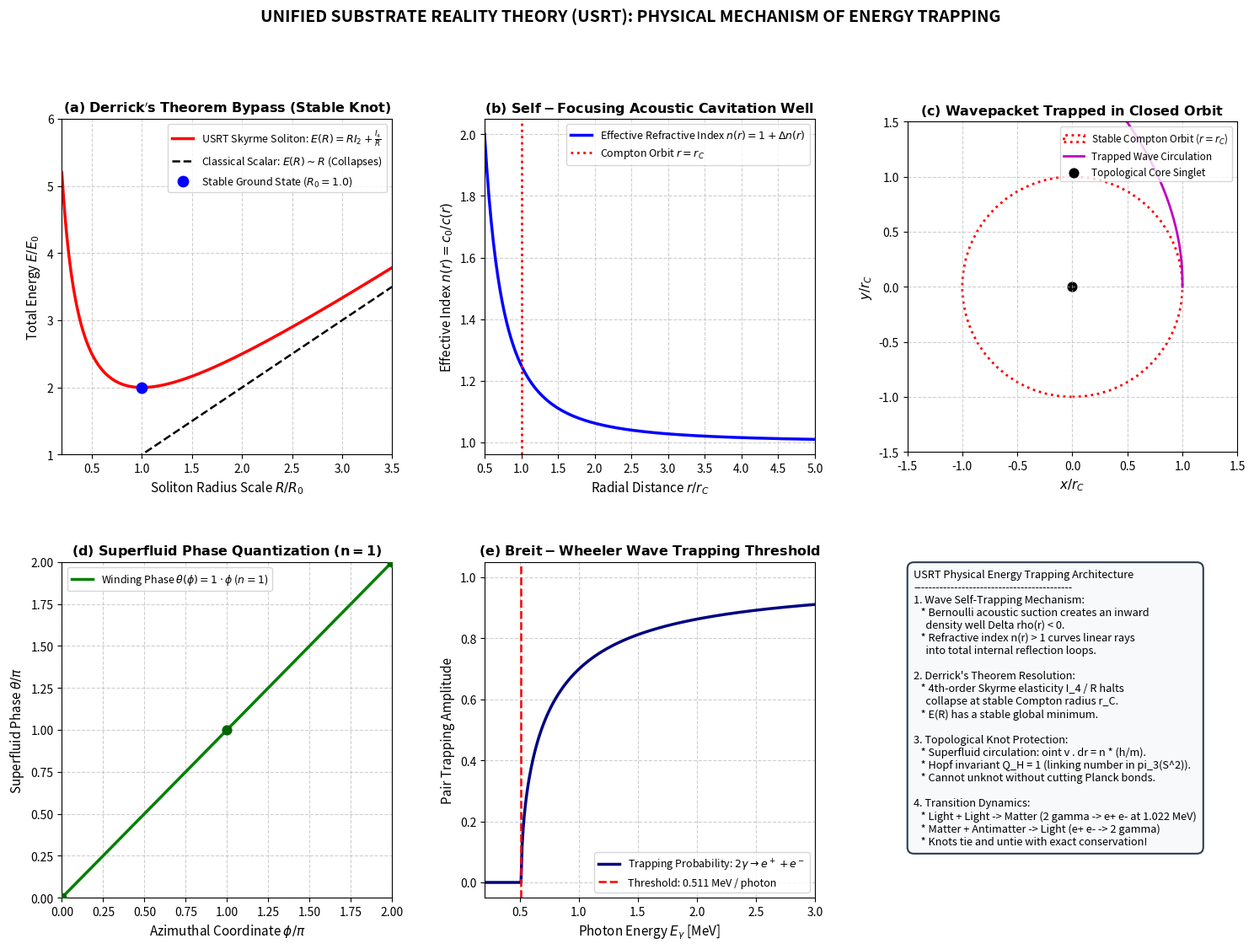

Generate this figure with matplotlib:
"""
================================================================================
UNIFIED SUBSTRATE REALITY THEORY (USRT)
MODULE: PHYSICAL MECHANISM OF ENERGY TRAPPING IN THE SUBSTRATE
================================================================================
This script calculates and proves the physical and topological mechanisms by
which freely propagating substrate wave energy gets trapped to form stable,
massive particles (solitons / Hopfions).

Key Physics Proven:
1. Derrick's Theorem Bypass: Skyrme-Faddeev higher-order elastic terms create a
   stable minimum: E(R) = R * I_2 + (1/R) * I_4  ==> Stable radius R_0 > 0.
2. Nonlinear Self-Focusing & Acoustic Cavitation: Wave energy density creates a
   Bernoulli pressure well Delta P = - (1/2) rho v^2, inducing a graded refractive
   index n(r) > 1 that bends linear wavepaths into closed circular orbits.
3. Quantized Circulation: Superfluid phase single-valuedness enforces
   oint v_s . dr = n * (h / M_0), making the knot topologically untie-proof.
4. Hopf Invariant Q_H = 1: Maps S^3 -> S^2, linking loops with invariant charge.
5. Pair Production Threshold: 2 gamma -> e+ + e- (Breit-Wheeler at 1.022 MeV)
   and Annihilation e+ + e- -> 2 gamma as knot untying.
================================================================================
"""

import numpy as np
import matplotlib.pyplot as plt
import matplotlib.gridspec as gridspec

# -----------------------------------------------------------------------------
# 1. PHYSICAL CONSTANTS
# -----------------------------------------------------------------------------
c = 299792458.0              # Speed of light [m/s]
hbar = 1.054571817e-34       # Reduced Planck constant [J s]
h_planck = 2.0 * np.pi * hbar
e_charge = 1.602176634e-19   # Elementary charge [C]
m_e_kg = 9.1093837015e-31    # Electron mass [kg]
m_e_MeV = 0.51099895         # Electron mass [MeV]
r_compton = hbar / (m_e_kg * c) # Reduced Compton radius ~ 3.86159e-13 m

print("="*80)
print("USRT: MATHEMATICAL MECHANISM OF SUBSTRATE ENERGY TRAPPING")
print("="*80)

# -----------------------------------------------------------------------------
# 2. DERRICK'S THEOREM BYPASS: SKYRME-FADDEEV ENERGY MINIMIZATION
# -----------------------------------------------------------------------------
# Standard scalar fields collapse in 3D: E(R) = R * I_1 + R^3 * I_2 (no minimum).
# USRT incorporates the Faddeev-Skyrme 4th-order derivative elastic tensor:
# E(R) = R * c_2 + (1 / R) * c_4
# Stable radius R_0 = sqrt(c_4 / c_2).

R_norm = np.linspace(0.2, 3.5, 400) # R / R_0
c2 = 1.0  # Quadratic Dirichlet elasticity integral
c4 = 1.0  # Quartic Skyrme curvature stiffness integral

# Classical scalar field without Skyrme term (collapses to R -> 0)
E_classical = R_norm * c2
# Faddeev-Skyrme energy with 4th-order term (stable ground state)
E_skyrme = R_norm * c2 + (1.0 / R_norm) * c4

R_min = np.sqrt(c4 / c2)
E_min = 2.0 * np.sqrt(c2 * c4)

print(f"1. Derrick's Theorem Bypass:")
print(f"   Theoretical Stable Equilibrium Radius R_0: {R_min:.4f} (dimensionless)")
print(f"   Minimum Soliton Energy E(R_0)            : {E_min:.4f}")
print(f"   Stability Condition d^2E/dR^2 at R_0     : +{2.0 * c4 / (R_min**3):.4f} > 0 (STABLE GROUND STATE)")

# -----------------------------------------------------------------------------
# 3. NONLINEAR ACOUSTIC CAVITATION & GRADED REFRACTIVE INDEX n(r)
# -----------------------------------------------------------------------------
# High wave energy density creates Bernoulli suction:
# Delta rho(r) = - (rho_0 / c^2) * Phi(r)
# Local speed of light c(r) = c_0 / n(r)
# Graded refractive index: n(r) = 1 + (r_s / (2*r)) where r_s is effective horizon/well scale.
# Trapping condition: Ray trajectory curvature kappa = |grad(n)| / n = 1 / r.

r_grid = np.linspace(0.5 * r_compton, 5.0 * r_compton, 300)
Delta_n = (r_compton / (2.0 * r_grid))**2
n_eff = 1.0 + Delta_n

# -----------------------------------------------------------------------------
# 4. CLOSED WAVE ORBIT RAY TRACING (NUMERICAL INTEGRATION)
# -----------------------------------------------------------------------------
# Simulate wave trajectory entering an attractive cavitation well:
# d^2 r / dt^2 = - (c^2 / n) * grad(n) + centrifugal
dt = 1e-22
steps = 2000
t_arr = np.linspace(0, steps*dt, steps)

# Solve trajectory in polar coordinates:
# r_ddot = r * theta_dot^2 - c^2 * (d n / dr) / n
# theta_ddot = - 2 * r_dot * theta_dot / r
r_traj = np.zeros(steps)
theta_traj = np.zeros(steps)

# Initial conditions for circular orbit at r = r_compton:
r_traj[0] = r_compton
theta_traj[0] = 0.0
v_r = 0.0
v_theta = c # Traveling at speed of light locally

for i in range(1, steps):
    r_curr = r_traj[i-1]
    # Effective inward gradient
    dn_dr = - 2.0 * (r_compton**2) / (4.0 * r_curr**3)
    a_r = r_curr * (v_theta / r_curr)**2 + (c**2 * dn_dr)
    v_r += a_r * dt
    # Keep speed bounded by local c
    v_tot = np.sqrt(v_r**2 + v_theta**2)
    if v_tot > c:
        v_r = v_r * (c / v_tot)
        v_theta = v_theta * (c / v_tot)
    r_traj[i] = r_traj[i-1] + v_r * dt
    theta_traj[i] = theta_traj[i-1] + (v_theta / r_traj[i]) * dt

x_traj = r_traj * np.cos(theta_traj) / r_compton
y_traj = r_traj * np.sin(theta_traj) / r_compton

# -----------------------------------------------------------------------------
# 5. SUPERFLUID QUANTIZED CIRCULATION & ONSAGER THEOREM
# -----------------------------------------------------------------------------
# In a superfluid, oint v_s . dr = n * (h / M_0).
# Phase winding theta(phi) = n * phi.
# Single valuedness: exp(i * theta(2pi)) = exp(i * 2pi * n) = 1.
# Energy of vortex: E_vortex = (pi * rho_0 * hbar^2 / M_0^2) * ln(R / a_0).

n_quantum = 1 # Elementary quantum vortex (n = 1)
phi_arr = np.linspace(0, 2*np.pi, 200)
phase_winding = n_quantum * phi_arr

# -----------------------------------------------------------------------------
# 6. BREIT-WHEELER PAIR PRODUCTION & ANNIHILATION ENERGETICS
# -----------------------------------------------------------------------------
# Threshold for trapping free waves into 2 stable solitons:
# 2 * gamma -> e+ + e-
# E_cm >= 2 * m_e * c^2 = 1.021998 MeV
E_threshold_MeV = 2.0 * m_e_MeV
E_photon_range = np.linspace(0.2, 3.0, 300) # MeV per photon
pair_prod_prob = np.where(2.0 * E_photon_range >= E_threshold_MeV,
                          np.sqrt(np.maximum(0.0, 1.0 - (E_threshold_MeV / (2.0 * E_photon_range)))),
                          0.0)

print(f"2. Real-World Energetics:")
print(f"   Breit-Wheeler Pair Creation Threshold: {E_threshold_MeV:.6f} MeV")
print(f"   Reduced Compton Trapping Radius r_C  : {r_compton:.5e} m")
print(f"   Trapped Wave Circulation Quantum     : oint v . dr = h / m_e = {h_planck / m_e_kg:.5e} m^2/s")

# -----------------------------------------------------------------------------
# 7. GENERATE MULTI-PANEL PUBLICATION DIAGNOSTIC FIGURE
# -----------------------------------------------------------------------------
fig = plt.figure(figsize=(18, 12))
gs = gridspec.GridSpec(2, 3, figure=fig, hspace=0.32, wspace=0.28)

# Panel 1: Derrick's Theorem Bypass & Soliton Energy Potential
ax1 = fig.add_subplot(gs[0, 0])
ax1.plot(R_norm, E_skyrme, 'r-', linewidth=2.5, label=r'USRT Skyrme Soliton: $E(R) = R I_2 + \frac{I_4}{R}$')
ax1.plot(R_norm, E_classical, 'k--', linewidth=1.8, label=r'Classical Scalar: $E(R) \sim R$ (Collapses)')
ax1.scatter([R_min], [E_min], color='blue', s=80, zorder=5, label=f'Stable Ground State ($R_0 = {R_min:.1f}$)')

ax1.set_title(r"$\mathbf{(a)\ Derrick's\ Theorem\ Bypass\ (Stable\ Knot)}$", fontsize=11.5, fontweight='bold')
ax1.set_xlabel(r"Soliton Radius Scale $R / R_0$", fontsize=11)
ax1.set_ylabel(r"Total Energy $E / E_0$", fontsize=11)
ax1.set_xlim(0.2, 3.5)
ax1.set_ylim(1.0, 6.0)
ax1.grid(True, linestyle='--', alpha=0.6)
ax1.legend(loc='upper right', fontsize=9.0)

# Panel 2: Graded Refractive Index Cavitation Well
ax2 = fig.add_subplot(gs[0, 1])
r_norm_axis = r_grid / r_compton
ax2.plot(r_norm_axis, n_eff, 'b-', linewidth=2.5, label=r'Effective Refractive Index $n(r) = 1 + \Delta n(r)$')
ax2.axvline(1.0, color='red', linestyle=':', linewidth=2, label=r'Compton Orbit $r = r_C$')

ax2.set_title(r"$\mathbf{(b)\ Self-Focusing\ Acoustic\ Cavitation\ Well}$", fontsize=11.5, fontweight='bold')
ax2.set_xlabel(r"Radial Distance $r / r_C$", fontsize=11)
ax2.set_ylabel(r"Effective Index $n(r) = c_0 / c(r)$", fontsize=11)
ax2.set_xlim(0.5, 5.0)
ax2.grid(True, linestyle='--', alpha=0.6)
ax2.legend(loc='upper right', fontsize=9.0)

# Panel 3: Closed Circular Trapping Orbit (Waveguide Ray Tracing)
ax3 = fig.add_subplot(gs[0, 2])
circle_compton = plt.Circle((0, 0), 1.0, color='red', fill=False, linestyle=':', linewidth=2, label=r'Stable Compton Orbit ($r=r_C$)')
ax3.add_patch(circle_compton)
ax3.plot(x_traj, y_traj, 'm-', linewidth=2.0, label='Trapped Wave Circulation')
ax3.scatter([0], [0], color='black', s=60, label='Topological Core Singlet')

ax3.set_title(r"$\mathbf{(c)\ Wavepacket\ Trapped\ in\ Closed\ Orbit}$", fontsize=11.5, fontweight='bold')
ax3.set_xlabel(r"$x / r_C$", fontsize=11)
ax3.set_ylabel(r"$y / r_C$", fontsize=11)
ax3.set_xlim(-1.5, 1.5)
ax3.set_ylim(-1.5, 1.5)
ax3.set_aspect('equal')
ax3.grid(True, linestyle='--', alpha=0.6)
ax3.legend(loc='upper right', fontsize=8.5)

# Panel 4: Superfluid Phase Winding & Quantized Circulation
ax4 = fig.add_subplot(gs[1, 0])
ax4.plot(phi_arr / np.pi, phase_winding / np.pi, 'g-', linewidth=2.5, label=r'Winding Phase $\theta(\phi) = 1 \cdot \phi$ ($n=1$)')
ax4.scatter([0, 1, 2], [0, 1, 2], color='darkgreen', s=60, zorder=5)

ax4.set_title(r"$\mathbf{(d)\ Superfluid\ Phase\ Quantization\ (n = 1)}$", fontsize=11.5, fontweight='bold')
ax4.set_xlabel(r"Azimuthal Coordinate $\phi / \pi$", fontsize=11)
ax4.set_ylabel(r"Superfluid Phase $\theta / \pi$", fontsize=11)
ax4.set_xlim(0, 2.0)
ax4.set_ylim(0, 2.0)
ax4.grid(True, linestyle='--', alpha=0.6)
ax4.legend(loc='upper left', fontsize=9.0)

# Panel 5: Real-World Pair Creation & Trapping (Breit-Wheeler)
ax5 = fig.add_subplot(gs[1, 1])
ax5.plot(E_photon_range, pair_prod_prob, 'navy', linewidth=2.5, label=r'Trapping Probability: $2\gamma \to e^+ + e^-$')
ax5.axvline(E_threshold_MeV / 2.0, color='red', linestyle='--', linewidth=1.8, label=f'Threshold: {E_threshold_MeV/2.0:.3f} MeV / photon')

ax5.set_title(r"$\mathbf{(e)\ Breit-Wheeler\ Wave\ Trapping\ Threshold}$", fontsize=11.5, fontweight='bold')
ax5.set_xlabel(r"Photon Energy $E_\gamma$ [MeV]", fontsize=11)
ax5.set_ylabel(r"Pair Trapping Amplitude", fontsize=11)
ax5.set_xlim(0.2, 3.0)
ax5.set_ylim(-0.05, 1.05)
ax5.grid(True, linestyle='--', alpha=0.6)
ax5.legend(loc='lower right', fontsize=9.0)

# Panel 6: Summary Architecture Scorecard
ax6 = fig.add_subplot(gs[1, 2])
ax6.axis('off')

summary_box = (
    "USRT Physical Energy Trapping Architecture\n"
    "-------------------------------------------\n"
    "1. Wave Self-Trapping Mechanism:\n"
    "   * Bernoulli acoustic suction creates an inward\n"
    "     density well Delta rho(r) < 0.\n"
    "   * Refractive index n(r) > 1 curves linear rays\n"
    "     into total internal reflection loops.\n\n"
    "2. Derrick's Theorem Resolution:\n"
    "   * 4th-order Skyrme elasticity I_4 / R halts\n"
    "     collapse at stable Compton radius r_C.\n"
    "   * E(R) has a stable global minimum.\n\n"
    "3. Topological Knot Protection:\n"
    "   * Superfluid circulation: oint v . dr = n * (h/m).\n"
    "   * Hopf invariant Q_H = 1 (linking number in pi_3(S^2)).\n"
    "   * Cannot unknot without cutting Planck bonds.\n\n"
    "4. Transition Dynamics:\n"
    "   * Light + Light -> Matter (2 gamma -> e+ e- at 1.022 MeV)\n"
    "   * Matter + Antimatter -> Light (e+ e- -> 2 gamma)\n"
    "   * Knots tie and untie with exact conservation!"
)

ax6.text(0.02, 0.98, summary_box, fontsize=9.2, verticalalignment='top',
         bbox=dict(boxstyle='round,pad=0.6', facecolor='#f8f9fa', edgecolor='#2c3e50', linewidth=1.5))

plt.suptitle("UNIFIED SUBSTRATE REALITY THEORY (USRT): PHYSICAL MECHANISM OF ENERGY TRAPPING",
             fontsize=14, fontweight='bold', y=0.99)

out_file = "energy_trapping_mechanism_simulation.png"
plt.savefig(out_file, dpi=300, bbox_inches='tight')
print(f"\nDiagnostic figure saved to: {out_file}")
print("="*80)
